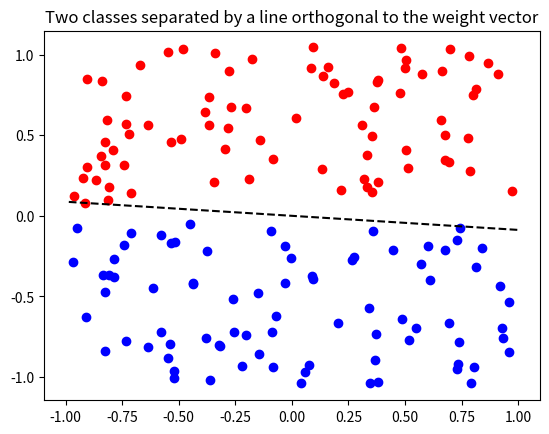

Python code for this plot:
#!/usr/bin/env python3
# -*- coding: utf-8 -*-
"""
Perceptron
Original Source: https://github.com/Honghe/perceptron/tree/master/perceptron
[redacted]
"""

import matplotlib.pyplot as plt
import numpy as np

# set random seed so get same sequence of random numbers each time prog is run.
# np.random.seed(20)

class Perceptron(object):
    """docstring for Perceptron"""
    def __init__(self):
        super(Perceptron, self).__init__()
        self.w = [np.random.rand() * 2 - 1 for _ in range(2)] # weights
        self.learningRate = 0.001

    def response(self, x):
        # perceptron output
        y = x[0] * self.w[0] + x[1] * self.w[1] # dot product between w and x
        # y = sum([i * j for i, j in zip(self.w, x)]) # more pythonic
        #y = np.dot(x[0:1],self.w)
        y=y*1.0
        if y >= 0:
            res = 1.0
        else:
            res = -1.0        
        return res
    
    def updateWeights(self, x, iterError):
        """
        upates the wights status, w at time t+1 is
        w(t+1) = w(t) + learningRate * (d - r) * x
        iterError is (d - r)
        """
        self.w[0] += self.learningRate * iterError * x[0]
        self.w[1] += self.learningRate * iterError * x[1]
        #self.w = \
            #[i + self.learningRate * iterError * j for i, j in zip(self.w, x)]

    def train(self, data):
        """
        Trains all the vector in data.
        Every vector in data must three elements.
        The third element of x (ie x[2]) is the label(desired output)
        """
        learned = False
        iteration = 0
        while not learned:
            numcorrect = 0
            globalError = 0.0
            for x in data: # for each input vector
                r = self.response(x)
                if x[2] != r: # if have a wrong response
                    iterError = x[2] - r # desired response - actual response
                    self.updateWeights(x, iterError)
                    globalError += abs(iterError)
                else:
                    numcorrect += 1
            print('num correctly classified = %s' % numcorrect)
            iteration += 1
            if globalError == 0.0 or iteration >= 100: # stop criteria
                print('iterations = %s' % iteration)
                learned = True # stop learning
                
            ########## Plot ##########
            plotinterval = 2
            if (iteration % plotinterval == 0):
                plotData(data,self.w)
                plt.pause(0.001)

def generateData(n):
    """
    generates a 2D linearly separable dataset with 2n samples.
    The third element of the sample is the correct response.
    """
    # class A=blue dots has all y values above 0
    xb = (np.random.rand(n) * 2 -1)  
    yb = (np.random.rand(n) * 2 -1) / 2 + 0.55
    
    # class B=red dots has all y values below 0
    xr = (np.random.rand(n) * 2 -1) 
    yr = (np.random.rand(n) * 2 -1) / 2 - 0.55
    
    inputs = []
    inputs.extend([[xb[i], yb[i], 1] for i in range(n)])
    inputs.extend([[xr[i], yr[i], -1] for i in range(n)])
    return inputs

def plotData(data,w):
    plt.clf()
    for x in data:
        if x[1] < 0:
            plt.plot(x[0], x[1], 'ob')
        else:
            plt.plot(x[0], x[1], 'or')
    # plot the decision boundary. 
    # The decision boundary is orthogonal to w.
    n = np.linalg.norm(w) # aka the length of p.w vector
    ww = w / n # a unit vector
    ww1 = [ww[1], -ww[0]]
    ww2 = [-ww[1], ww[0]]
    plt.ion()
    plt.plot([ww1[0], ww2[0]], [ww1[1], ww2[1]], '--k')
    plt.title('Two classes separated by a line orthogonal to the weight vector')
    plt.show()
    
trainset = generateData(80) # train set generation
# testset = generateData(20) # test set generation

p = Perceptron() 

plotData(trainset,p.w)
p.train(trainset)
plotData(trainset,p.w)

########## The End ##########
